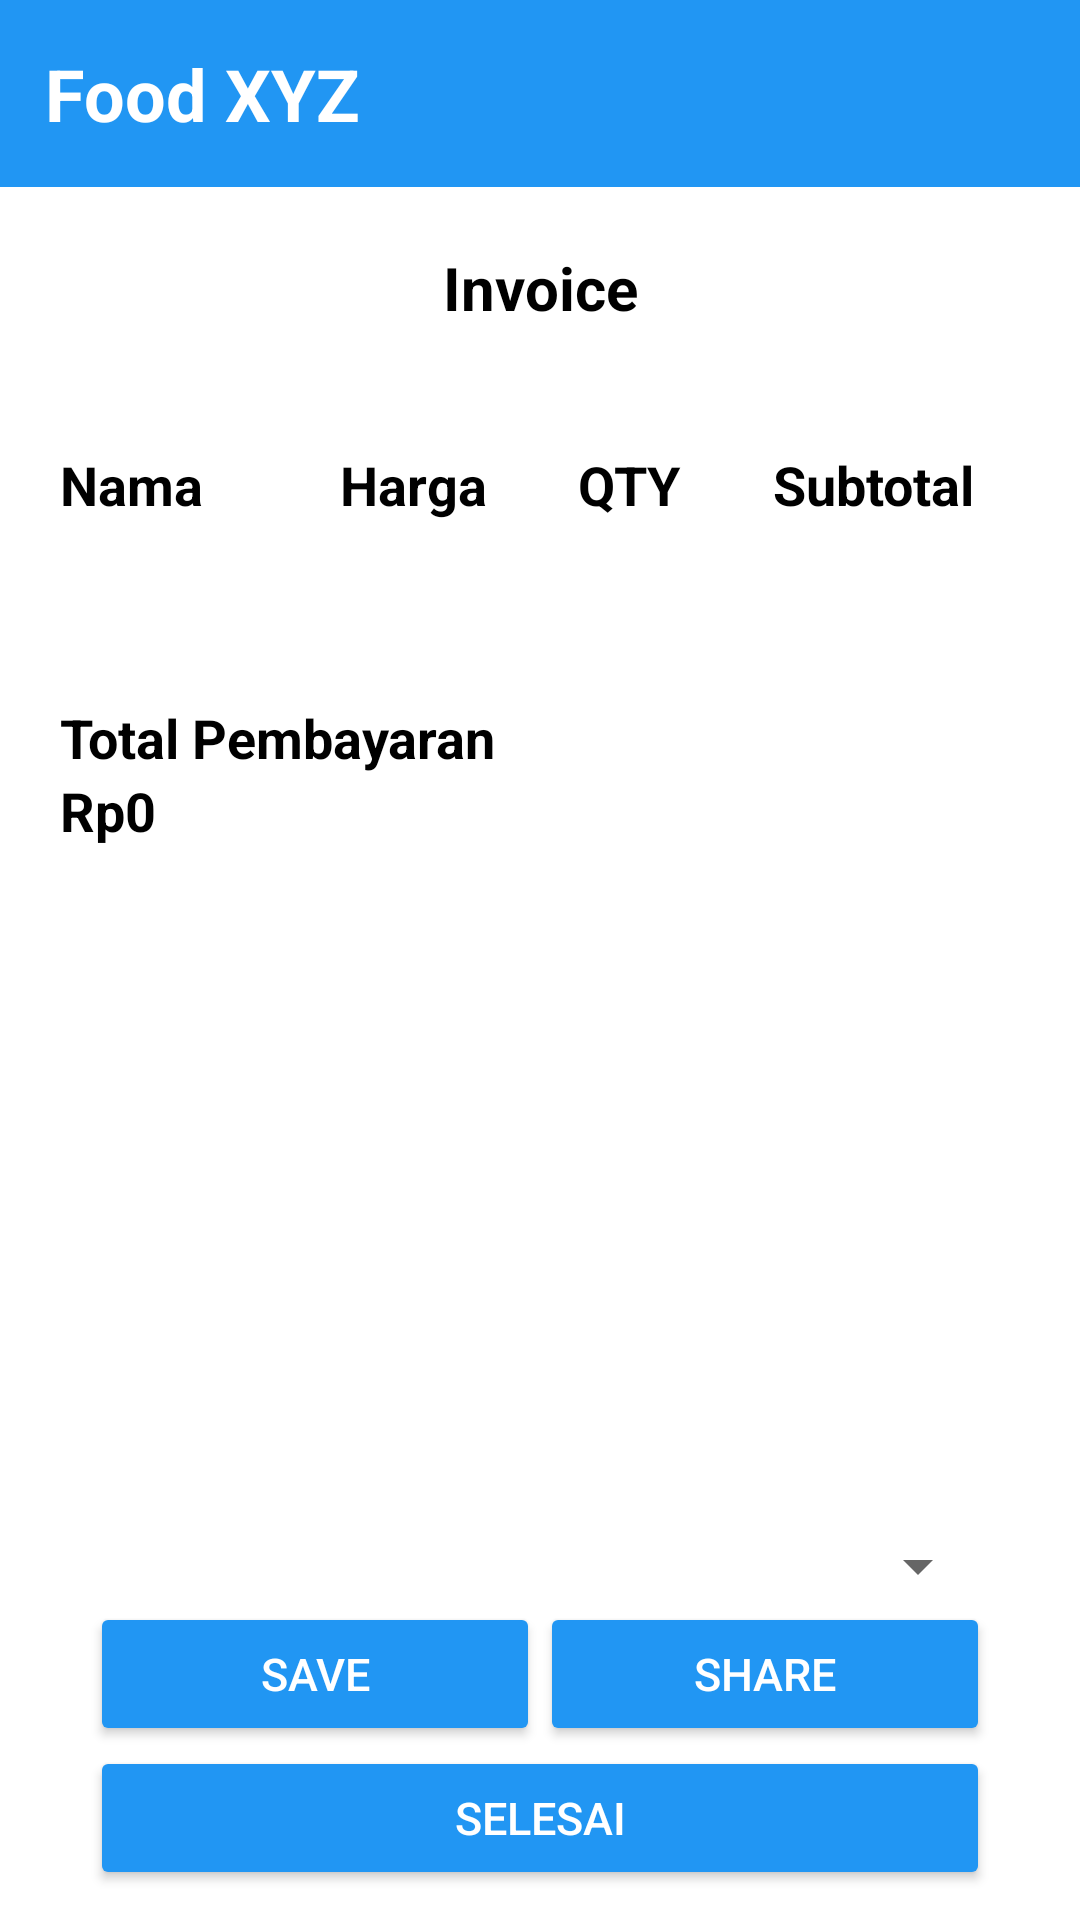

Reconstruct the res/layout file that produces this screen, plus the resources it refers to.
<!-- AndroidManifest.xml: application theme Theme.FoodXYZ -->
<!-- res/layout/activity_invoice.xml -->
<?xml version="1.0" encoding="utf-8"?>
<LinearLayout
    android:orientation="vertical"
    xmlns:android="http://schemas.android.com/apk/res/android"
    xmlns:app="http://schemas.android.com/apk/res-auto"
    xmlns:tools="http://schemas.android.com/tools"
    android:layout_width="match_parent"
    android:layout_height="match_parent"
    tools:context=".Invoice">
    <com.google.android.material.appbar.AppBarLayout
        android:layout_width="match_parent"
        android:layout_height="wrap_content"
        android:padding="15dp">
        <TextView
            android:layout_width="match_parent"
            android:layout_height="wrap_content"
            android:text="Food XYZ"
            android:textColor="@color/white"
            android:textSize="24dp"
            android:textStyle="bold"/>
    </com.google.android.material.appbar.AppBarLayout>
<LinearLayout
    android:layout_width="match_parent"
    android:layout_height="wrap_content"
    android:orientation="vertical"
    android:background="@color/white"
    android:id="@+id/content">
    <LinearLayout
        android:layout_width="match_parent"
        android:layout_height="wrap_content"
        android:orientation="horizontal">
        <ImageView
            android:layout_width="wrap_content"
            android:layout_height="match_parent"
            android:src="@drawable/baseline_arrow_back_24"/>
        <TextView
            android:layout_width="match_parent"
            android:layout_height="wrap_content"
            android:text="Invoice"
            android:textColor="@color/black"
            android:textStyle="bold"
            android:textSize="20dp"
            android:gravity="center"
            android:layout_margin="20dp"/>
    </LinearLayout>
    <LinearLayout
        android:layout_width="match_parent"
        android:layout_height="wrap_content"
        android:paddingHorizontal="20dp"
        android:orientation="vertical">
    <TableLayout
        android:layout_width="match_parent"
        android:id="@+id/linear"
        android:layout_marginTop="20dp"
        android:layout_height="wrap_content">
        <TableRow>
            <TextView
                android:text="Nama"
                android:layout_weight="4"
                android:textColor="@color/black"
                android:textStyle="bold"
                android:textSize="18dp"/>
            <TextView
                android:text="Harga"
                android:layout_weight="4"
                android:gravity="center"
                android:textColor="@color/black"
                android:textStyle="bold"
                android:textSize="18dp"/>
            <TextView
                android:text="QTY"
                android:layout_weight="4"
                android:textColor="@color/black"
                android:textStyle="bold"
                android:textSize="18dp"
                android:gravity="center"/>
            <TextView
                android:text="Subtotal"
                android:textColor="@color/black"
                android:textStyle="bold"
                android:textSize="18dp"
                android:layout_weight="4"
                android:gravity="center"/>
        </TableRow>
    </TableLayout>
</LinearLayout>
    <LinearLayout
        android:layout_width="match_parent"
        android:layout_height="wrap_content"
        android:layout_marginHorizontal="20dp"
        android:layout_marginTop="60dp"
        android:orientation="vertical">
        <TextView
            android:layout_width="match_parent"
            android:layout_height="wrap_content"
            android:text="Total Pembayaran"
            android:textStyle="bold"
            android:textColor="@color/black"
            android:textSize="18dp"/>
        <TextView
            android:layout_width="match_parent"
            android:layout_height="wrap_content"
            android:text="Rp0"
            android:id="@+id/tp"
            android:textStyle="bold"
            android:textColor="@color/black"
            android:textSize="18dp"/>
    </LinearLayout>
</LinearLayout>
    <LinearLayout
        android:layout_width="match_parent"
        android:layout_height="match_parent"
        android:paddingHorizontal="30dp"
        android:paddingBottom="10dp"
        android:gravity="bottom"
        android:orientation="vertical">
        <Spinner
            android:layout_width="match_parent"
            android:layout_height="wrap_content"
            android:id="@+id/selection_type"/>
        <RelativeLayout
            android:layout_width="match_parent"
            android:layout_height="wrap_content">
            <androidx.appcompat.widget.AppCompatButton
                android:layout_width="150dp"
                android:layout_height="wrap_content"
                android:backgroundTint="#2196F3"
                android:text="save"
                android:id="@+id/save"
                android:textColor="@color/white"
                android:textSize="15dp"/>
            <androidx.appcompat.widget.AppCompatButton
                android:layout_width="150dp"
                android:layout_height="wrap_content"
                android:backgroundTint="#2196F3"
                android:text="share"
                android:id="@+id/share"
                android:textColor="@color/white"
                android:layout_alignParentRight="true"
                android:textSize="15dp"/>
        </RelativeLayout>
        <androidx.appcompat.widget.AppCompatButton
            android:layout_width="match_parent"
            android:layout_height="wrap_content"
            android:text="selesai"
            android:textSize="15dp"
            android:textColor="@color/white"
            android:id="@+id/selesai"
            android:backgroundTint="#2196F3"/>
    </LinearLayout>
</LinearLayout>
<!-- resources referenced by this layout -->
<resources>
  <style name="Theme.FoodXYZ" parent="Theme.MaterialComponents.DayNight.NoActionBar">
          
          <item name="colorPrimary">#2196F3</item>
  
  
  
  
  
  
          
          <item name="android:statusBarColor">#2196F3</item>
          
      </style>
  <!-- not gathered from this repository: default colours our renderer supplied (Android Studio template values) -->
  <color name="black">#FF000000</color>
  <color name="white">#FFFFFFFF</color>
</resources>
